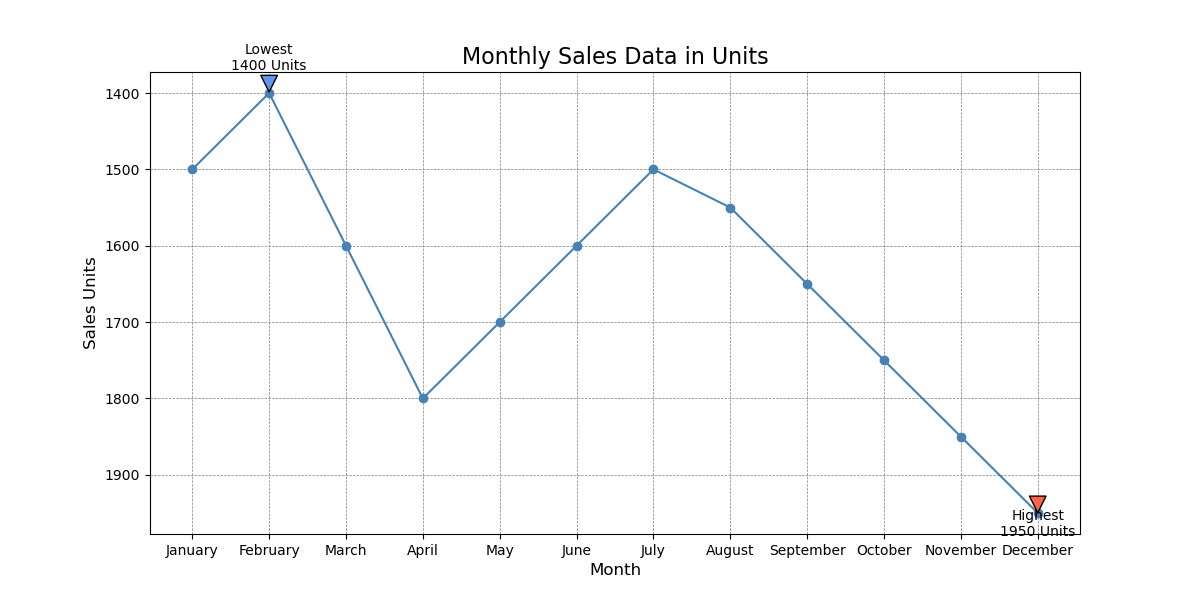

The file beside this chart, header and first rows:
Month, January, February, March, April, May, June, July, August, September, October, November, December
Sales, 1500, 1400, 1600, 1800, 1700, 1600, 1500, 1550, 1650, 1750, 1850, 1950
